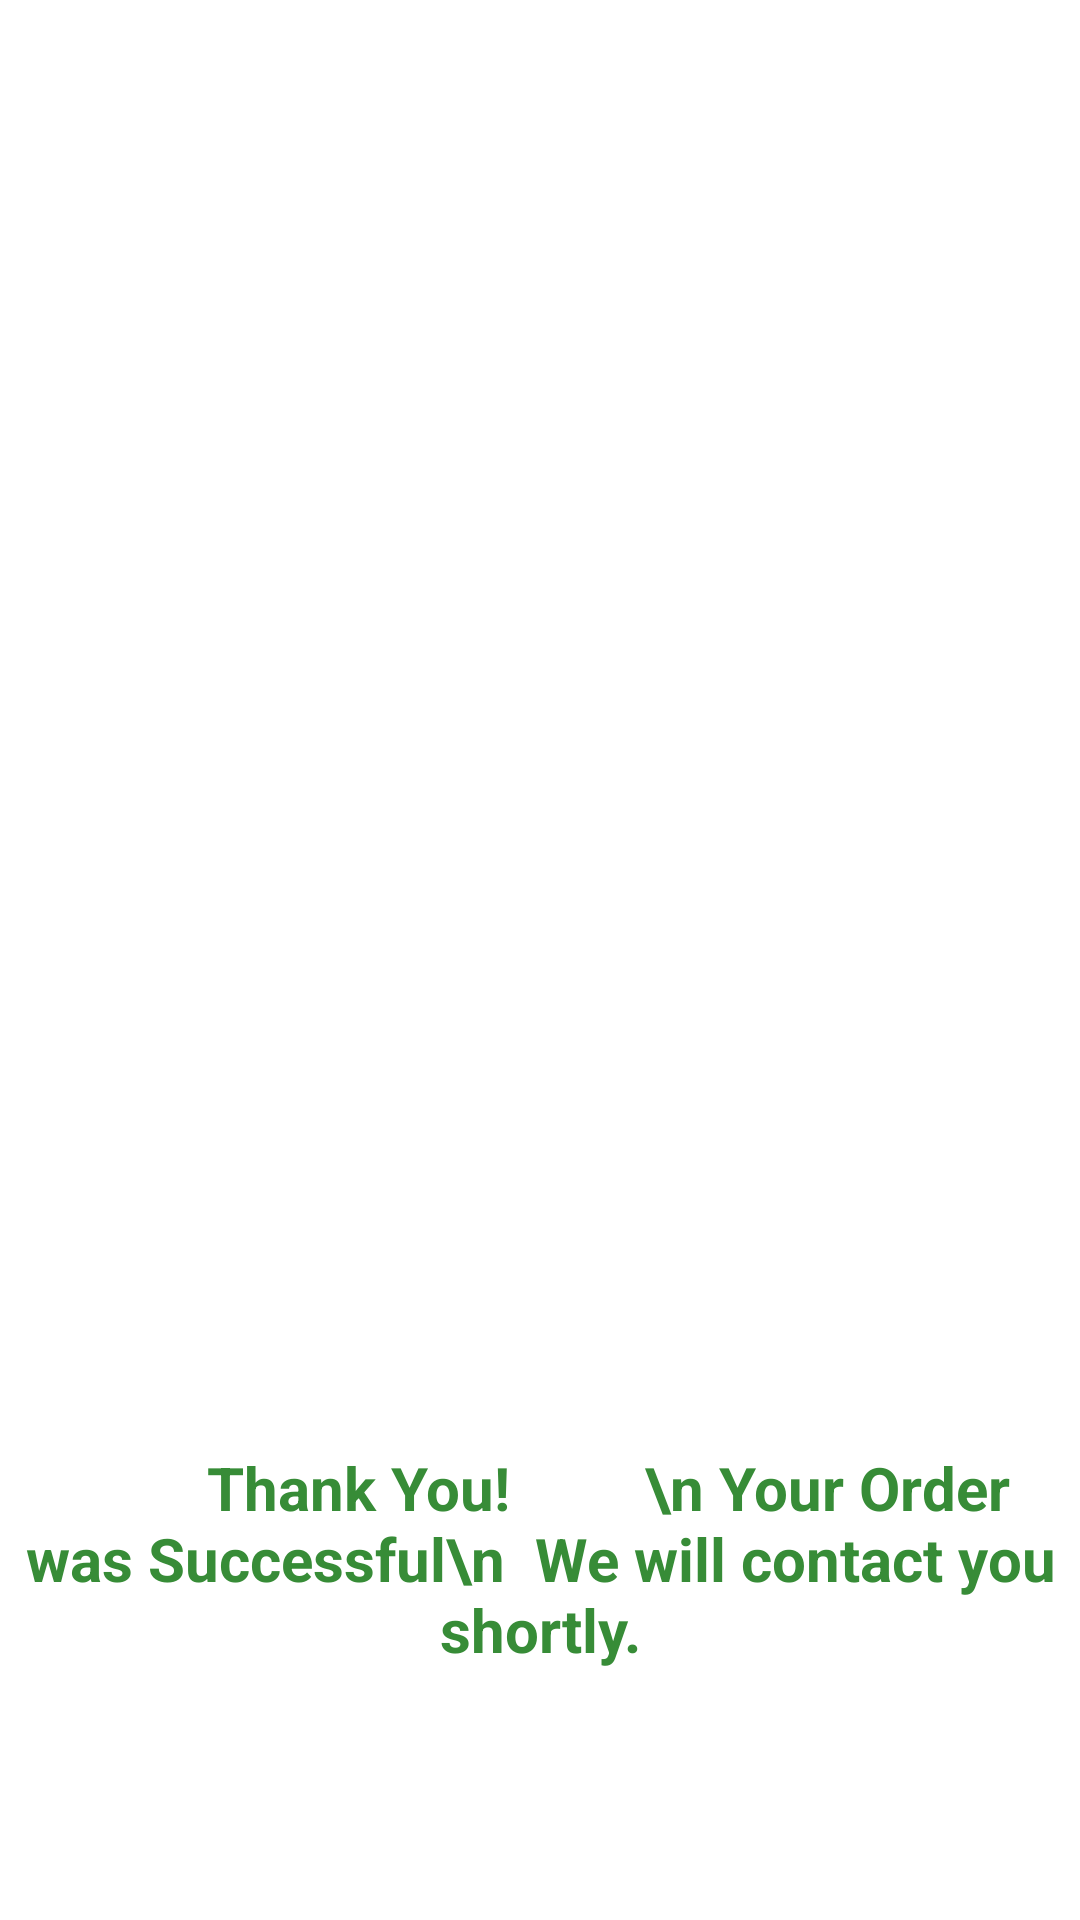

Produce the Android XML layout that renders to this screen, including the resource entries it uses.
<!-- AndroidManifest.xml: application theme Theme.MyStore -->
<!-- res/layout/layout_order_successful.xml -->
<?xml version="1.0" encoding="utf-8"?>

<LinearLayout xmlns:android="http://schemas.android.com/apk/res/android"
    android:layout_width="match_parent"
    android:layout_height="wrap_content"
    android:orientation="vertical"
    android:weightSum="100">
    android:gravity="center"
    <ImageView
        android:layout_width="150dp"
        android:layout_height="150dp"
        android:layout_gravity="center"
        android:src="@drawable/ic_baseline_check_circle_24"
        android:layout_weight="80"/>
    <TextView
        android:layout_width="match_parent"
        android:layout_height="wrap_content"
        android:gravity="center"
        android:textStyle="bold"
        android:text="         Thank You!
        \n Your Order was Successful\n  We will contact you shortly."
        android:textColor="@color/green"
        android:textSize="20dp"/>
</LinearLayout>
<!-- resources referenced by this layout -->
<resources>
  <color name="green">#378C37</color>
  <style name="Theme.MyStore" parent="Theme.MaterialComponents.DayNight.DarkActionBar">
          
          <item name="colorPrimary">@color/red</item>
          <item name="colorPrimaryVariant">@color/red</item>
          <item name="colorOnPrimary">@color/white</item>
          
          <item name="colorSecondary">@color/teal_200</item>
          <item name="colorSecondaryVariant">@color/teal_700</item>
          <item name="colorOnSecondary">@color/black</item>
          
          <item name="android:statusBarColor" tools:targetApi="l">?attr/colorPrimaryVariant</item>
          
      </style>
  <color name="red">#9E1E1E</color>
  <color name="white">#FFFFFFFF</color>
  <color name="teal_200">#FF03DAC5</color>
  <color name="teal_700">#FF018786</color>
  <color name="black">#FF000000</color>
</resources>
